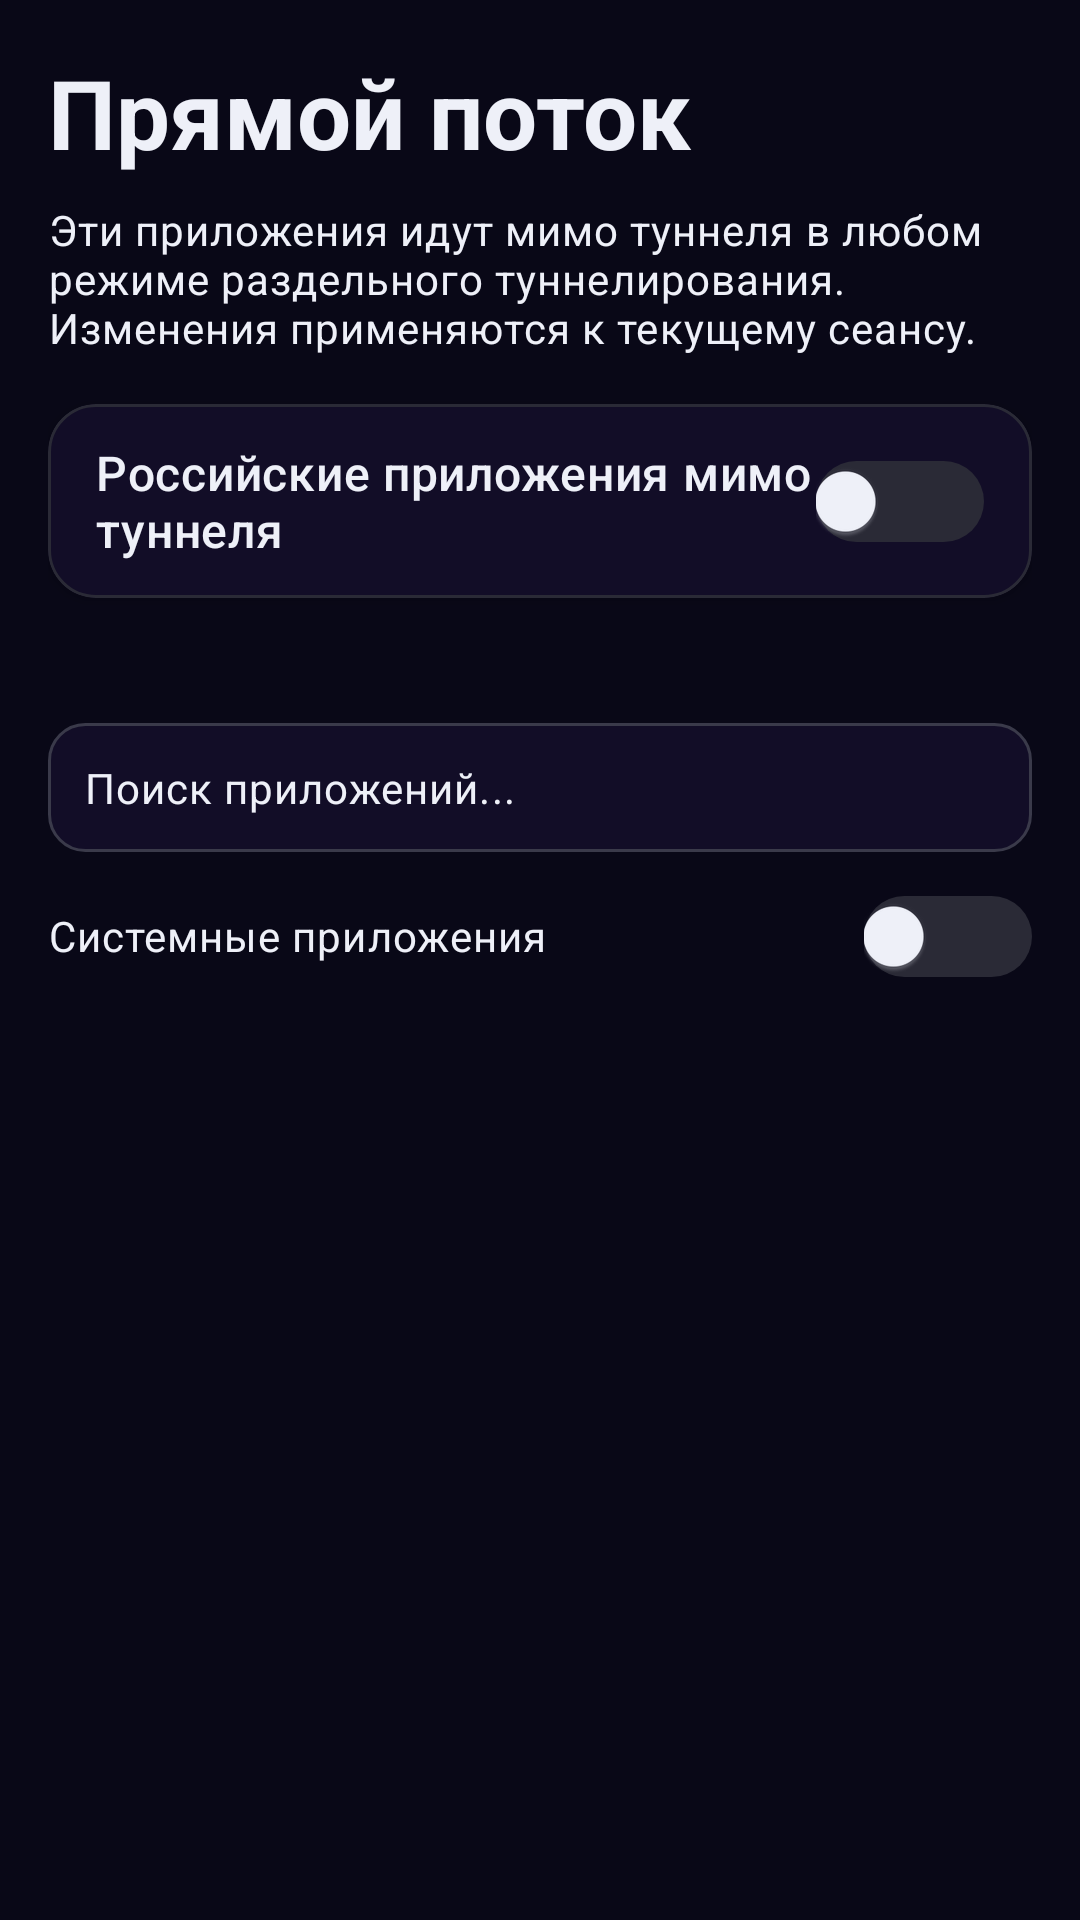

Android layout source for this screen:
<!-- AndroidManifest.xml: activity theme Theme.QuipNet.Settings -->
<!-- res/layout/activity_direct_flow.xml -->
<?xml version="1.0" encoding="utf-8"?>
<LinearLayout xmlns:android="http://schemas.android.com/apk/res/android"
    xmlns:app="http://schemas.android.com/apk/res-auto"
    android:layout_width="match_parent"
    android:layout_height="match_parent"
    android:orientation="vertical"
    android:background="?attr/m3ColorBackground"
    android:padding="16dp">

    
    <TextView
        android:layout_width="wrap_content"
        android:layout_height="wrap_content"
        android:text="Прямой поток"
        android:textColor="?attr/m3ColorOnBackground"
        android:textSize="32sp"
        android:textStyle="bold"
        android:textAppearance="?attr/textAppearanceHeadlineLarge" />

    
    <TextView
        android:layout_width="match_parent"
        android:layout_height="wrap_content"
        android:layout_marginTop="8dp"
        android:text="Эти приложения идут мимо туннеля в любом режиме раздельного туннелирования. Изменения применяются к текущему сеансу."
        android:textColor="?attr/m3ColorOnBackground"
        android:textSize="14sp"
        android:textAppearance="?attr/textAppearanceBodyMedium" />

    
    <com.google.android.material.card.MaterialCardView
        android:layout_width="match_parent"
        android:layout_height="wrap_content"
        android:layout_marginTop="16dp"
        app:cardCornerRadius="16dp"
        app:cardElevation="2dp"
        app:cardBackgroundColor="?attr/m3ColorSurfaceContainer"
        app:strokeWidth="1dp"
        app:strokeColor="?attr/m3ColorOutlineVariant">

        <LinearLayout
            android:layout_width="match_parent"
            android:layout_height="wrap_content"
            android:gravity="center_vertical"
            android:orientation="horizontal"
            android:paddingLeft="16dp"
            android:paddingTop="12dp"
            android:paddingRight="16dp"
            android:paddingBottom="12dp">

            <TextView
                android:layout_width="0dp"
                android:layout_height="wrap_content"
                android:layout_weight="1"
                android:text="Российские приложения мимо туннеля"
                android:textColor="?attr/m3ColorOnSurfaceContainer"
                android:textSize="16sp"
                android:textAppearance="?attr/textAppearanceTitleMedium" />

            <Switch
                android:id="@+id/sw_direct_russian"
                android:layout_width="wrap_content"
                android:layout_height="wrap_content" />

        </LinearLayout>
    </com.google.android.material.card.MaterialCardView>

    
    <TextView
        android:id="@+id/tv_direct_summary"
        android:layout_width="match_parent"
        android:layout_height="wrap_content"
        android:layout_marginTop="12dp"
        android:textColor="?attr/m3ColorOnSurfaceContainer"
        android:textSize="13sp"
        android:textAppearance="?attr/textAppearanceBodySmall" />

    <EditText
        android:id="@+id/et_direct_search"
        android:layout_width="match_parent"
        android:layout_height="wrap_content"
        android:layout_marginTop="12dp"
        android:background="@drawable/field_expressive"
        android:hint="Поиск приложений..."
        android:inputType="text"
        android:textColor="?attr/m3ColorOnSurfaceContainer"
        android:textColorHint="?attr/m3ColorOnSurfaceContainer"
        android:paddingStart="12dp"
        android:paddingTop="12dp"
        android:paddingEnd="12dp"
        android:paddingBottom="12dp"
        android:textAppearance="?attr/textAppearanceBodyMedium" />

    <LinearLayout
        android:layout_width="match_parent"
        android:layout_height="wrap_content"
        android:layout_marginTop="12dp"
        android:gravity="center_vertical"
        android:orientation="horizontal">

        <TextView
            android:layout_width="0dp"
            android:layout_height="wrap_content"
            android:layout_weight="1"
            android:text="Системные приложения"
            android:textColor="?attr/m3ColorOnSurfaceContainer"
            android:textSize="14sp"
            android:textAppearance="?attr/textAppearanceBodyMedium" />

        <Switch
            android:id="@+id/sw_direct_show_system"
            android:layout_width="wrap_content"
            android:layout_height="wrap_content" />

    </LinearLayout>

    <androidx.recyclerview.widget.RecyclerView
        android:id="@+id/rv_direct_apps"
        android:layout_width="match_parent"
        android:layout_height="0dp"
        android:layout_marginTop="12dp"
        android:layout_weight="1" />

</LinearLayout>
<!-- resources referenced by this layout -->
<resources>
  <color name="m3_surface">#090817</color>
  <color name="m3_primary">#50C878</color>
  <color name="m3_onPrimaryContainer">#7FE09A</color>
  <color name="m3_primary_tone_30">#2E7848</color>
  <color name="m3_onPrimary">#090817</color>
  <color name="m3_outline">#3A3A4A</color>
  <color name="m3_primary_tone_50">#50C878</color>
  <color name="m3_primary_tone_80">#90EEB2</color>
  <color name="m3_onBackground">#EEF0F8</color>
  <color name="m3_outlineVariant">#2A2A36</color>
  <color name="m3_surfaceContainer">#120D27</color>
  <color name="m3_primary_tone_40">#3FA060</color>
  <color name="m3_primaryContainer">#00331B</color>
  <color name="m3_secondary">#39E6D6</color>
  <color name="m3_onSecondary">#001F1B</color>
  <color name="m3_secondaryContainer">#00433E</color>
  <color name="m3_onSecondaryContainer">#84FBE8</color>
  <color name="m3_tertiary">#E9639B</color>
  <color name="m3_onTertiary">#3D002A</color>
  <color name="m3_tertiaryContainer">#69004C</color>
  <color name="m3_onTertiaryContainer">#F99CC4</color>
  <color name="m3_error">#FF5454</color>
  <color name="m3_onError">#FFFFFF</color>
  <color name="m3_errorContainer">#930000</color>
  <color name="m3_onErrorContainer">#FFDADA</color>
  <color name="m3_onSurface">#EEF0F8</color>
  <color name="m3_surfaceDim">#070611</color>
  <color name="m3_surfaceBright">#120D27</color>
  <color name="m3_surfaceContainerHigh">#1B1238</color>
  <color name="m3_surfaceContainerHighest">#221A40</color>
  <color name="m3_background">#090817</color>
  <color name="m3_primaryFixed">#7FE09A</color>
  <color name="m3_primaryFixedDim">#50C878</color>
  <color name="m3_onPrimaryFixed">#001B0D</color>
  <color name="m3_onPrimaryFixedVariant">#00331B</color>
  <color name="m3_secondaryFixed">#84FBE8</color>
  <color name="m3_secondaryFixedDim">#39E6D6</color>
  <color name="m3_onSecondaryFixed">#00433E</color>
  <color name="m3_onSecondaryFixedVariant">#006963</color>
  <color name="m3_inverseSurface">#E8EAF0</color>
  <color name="m3_inverseOnSurface">#1B1238</color>
  <color name="m3_inversePrimary">#7FE09A</color>
  <color name="m3_onSurfaceContainer">#EEF0F8</color>
  <color name="m3_scarf">#F0B429</color>
  <color name="m3_onScarf">#101215</color>
  <color name="m3_scarfContainer">#3B340A</color>
  <color name="m3_onScarfContainer">#FCE8A0</color>
  <color name="quipnet_aurora_text_title">#EEF0F8</color>
  <color name="quipnet_aurora_text_value">#A8ADD4</color>
  <color name="quipnet_aurora_accent">#50C878</color>
  <color name="quipnet_aurora_focus_fill">#3350C878</color>
  <color name="quipnet_aurora_focus_stroke">#50C878</color>
  <color name="quipnet_aurora_accent_dim">#2E50C878</color>
  <color name="quipnet_aurora_accent_on">#090817</color>
  <color name="quipnet_aurora_separator">#12FFFFFF</color>
  <color name="quipnet_aurora_group_from">#50C878</color>
  <color name="quipnet_aurora_group_to">#9FD9BC</color>
  <color name="quipnet_aurora_text_hint">#7A7FA8</color>
  <color name="quipnet_aurora_switch_on">#50C878</color>
  <color name="quipnet_aurora_switch_off">#2EFFFFFF</color>
  <color name="quipnet_aurora_thumb_on">#FFFFFF</color>
  <color name="quipnet_aurora_thumb_off">#B8BED0</color>
  <color name="quipnet_aurora_icon_tint">#B350C878</color>
  <color name="quipnet_aurora_card_fill">#0BFFFFFF</color>
  <color name="quipnet_aurora_card_stroke">#1FA88DFF</color>
  <style name="Widget.QuipNet.DialogButtonPrimary.Auroramint" parent="@style/Widget.QuipNet.DialogButton.Auroramint">
          <item name="android:background">@drawable/bg_quipnet_dialog_button_primary_aurora</item>
          <item name="android:textColor">@color/quipnet_aurora_accent_on</item>
      </style>
</resources>
